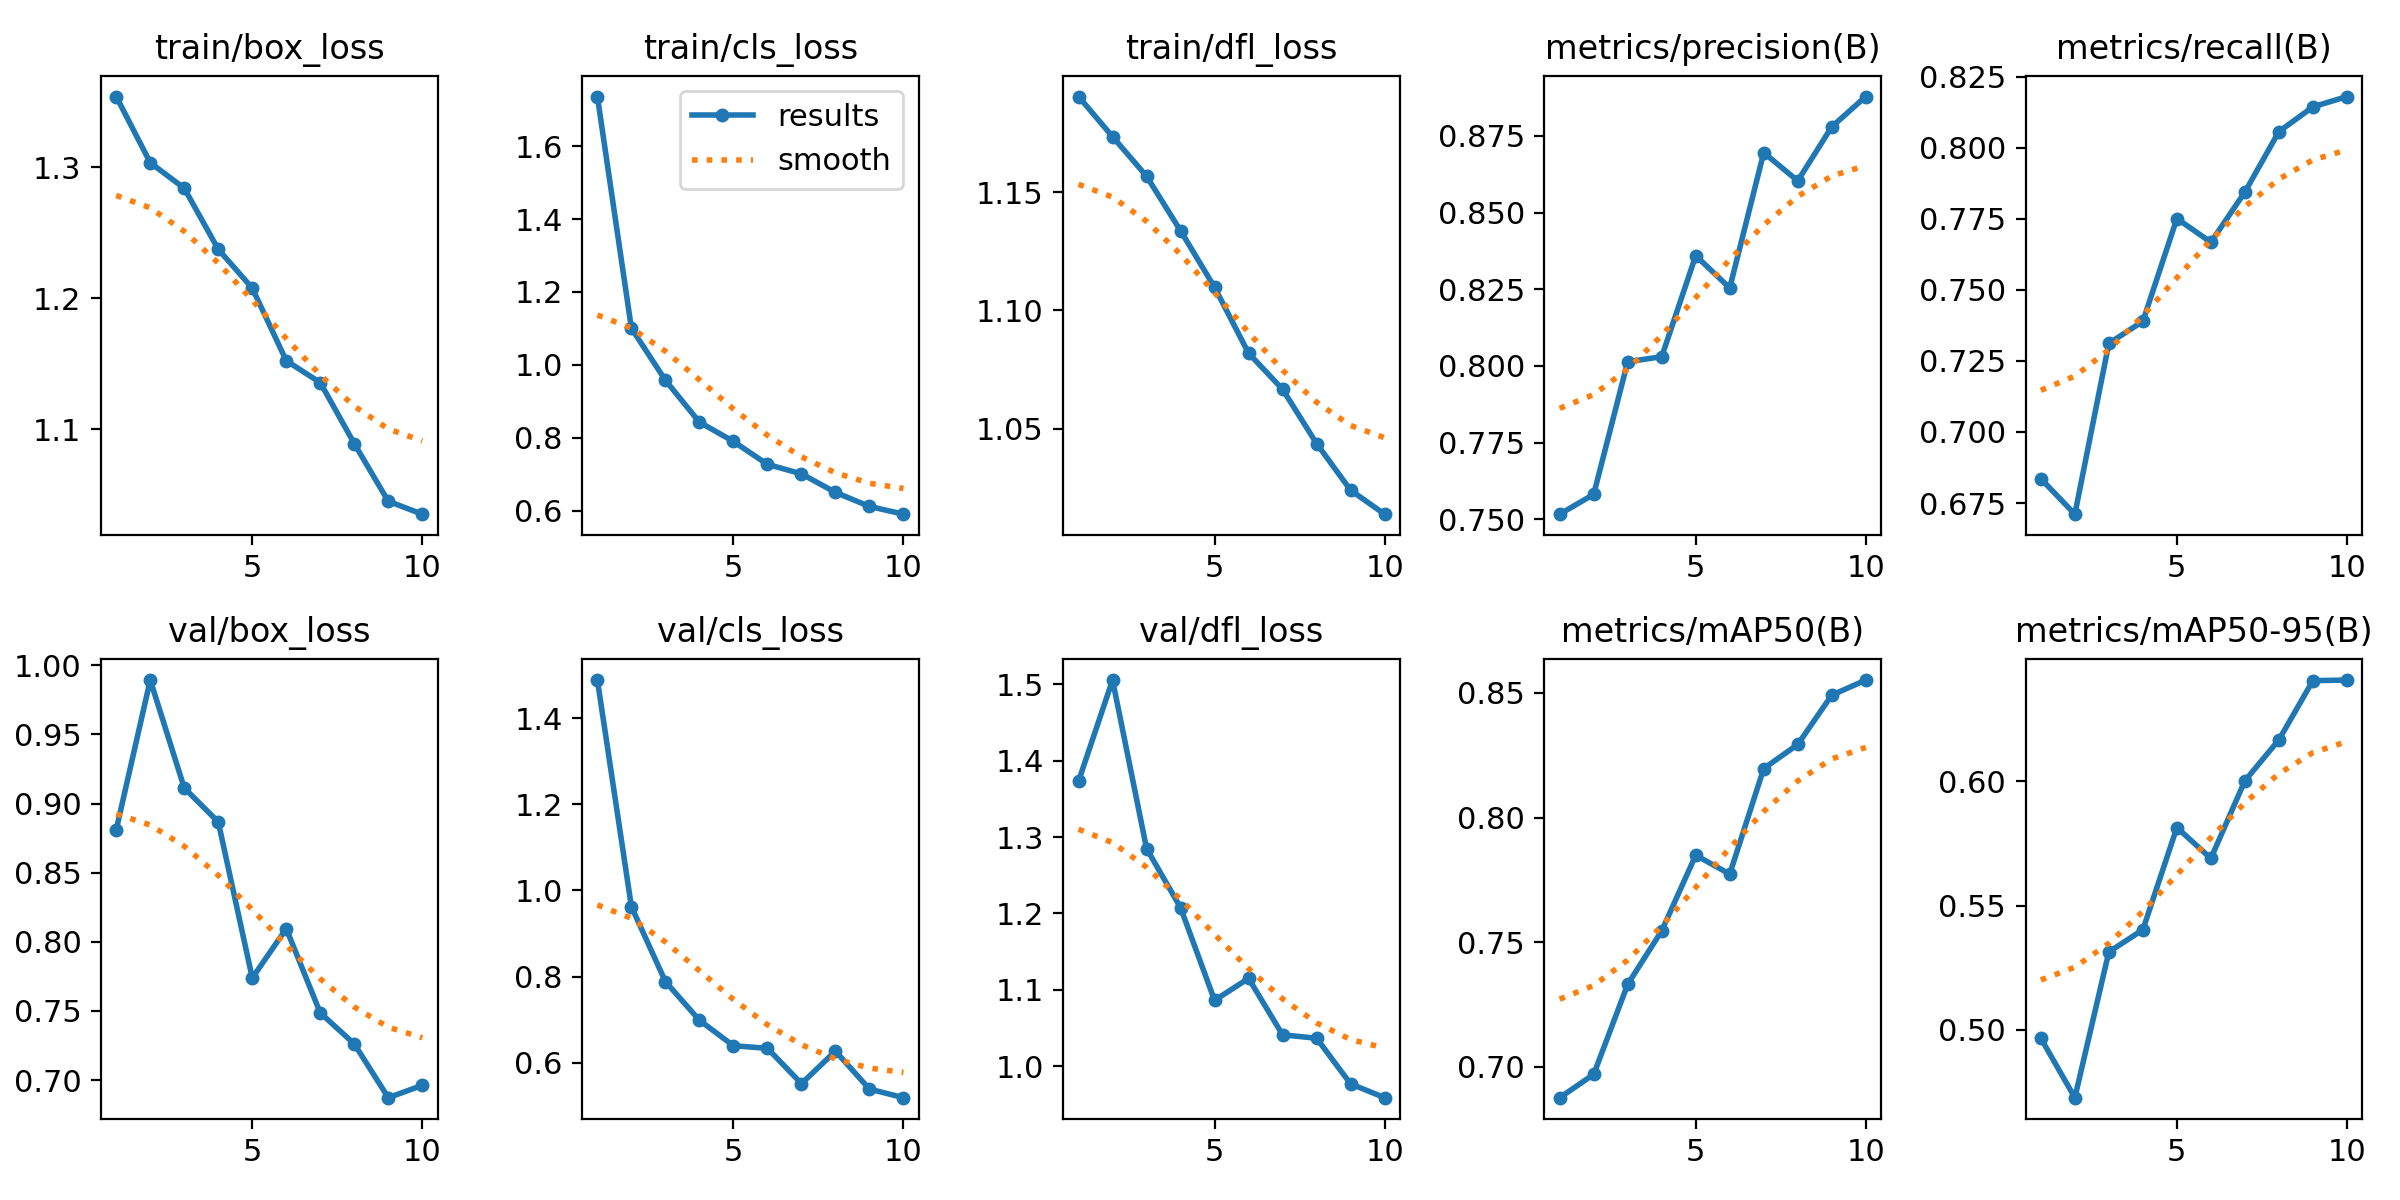

The data file committed next to this chart (first rows):
epoch, time, train/box_loss, train/cls_loss, train/dfl_loss, metrics/precision(B), metrics/recall(B), metrics/mAP50(B), metrics/mAP50-95(B), val/box_loss, val/cls_loss, val/dfl_loss, lr/pg0, lr/pg1, lr/pg2
1, 105.9, 1.354, 1.737, 1.19, 0.7516, 0.6835, 0.6875, 0.4966, 0.881, 1.488, 1.373, 0.0005538, 0.0005538, 0.0005538
2, 204.4, 1.304, 1.1, 1.173, 0.7581, 0.6711, 0.6969, 0.4727, 0.9893, 0.9624, 1.505, 0.0009996, 0.0009996, 0.0009996
3, 301.4, 1.284, 0.9577, 1.157, 0.8014, 0.7311, 0.733, 0.5314, 0.9112, 0.7885, 1.285, 0.001335, 0.001335, 0.001335
4, 400, 1.237, 0.8426, 1.134, 0.803, 0.7389, 0.7545, 0.5403, 0.8867, 0.6988, 1.208, 0.001172, 0.001172, 0.001172
5, 506.7, 1.208, 0.7897, 1.11, 0.836, 0.7751, 0.7849, 0.5815, 0.7738, 0.6397, 1.086, 0.001007, 0.001007, 0.001007
6, 604.2, 1.152, 0.7268, 1.082, 0.8254, 0.7667, 0.7773, 0.569, 0.8095, 0.6336, 1.115, 0.0008418, 0.0008418, 0.0008418
7, 703, 1.135, 0.7008, 1.067, 0.8696, 0.7844, 0.8197, 0.6003, 0.7486, 0.5518, 1.041, 0.0006768, 0.0006768, 0.0006768
8, 801.4, 1.089, 0.6498, 1.044, 0.8604, 0.8056, 0.8293, 0.6168, 0.7261, 0.6271, 1.037, 0.0005118, 0.0005118, 0.0005118
9, 900.1, 1.045, 0.6113, 1.024, 0.878, 0.8143, 0.8491, 0.6406, 0.6873, 0.5391, 0.9771, 0.0003467, 0.0003467, 0.0003467
10, 996.9, 1.035, 0.59, 1.014, 0.8879, 0.818, 0.8552, 0.6408, 0.6962, 0.5192, 0.959, 0.0001817, 0.0001817, 0.0001817
